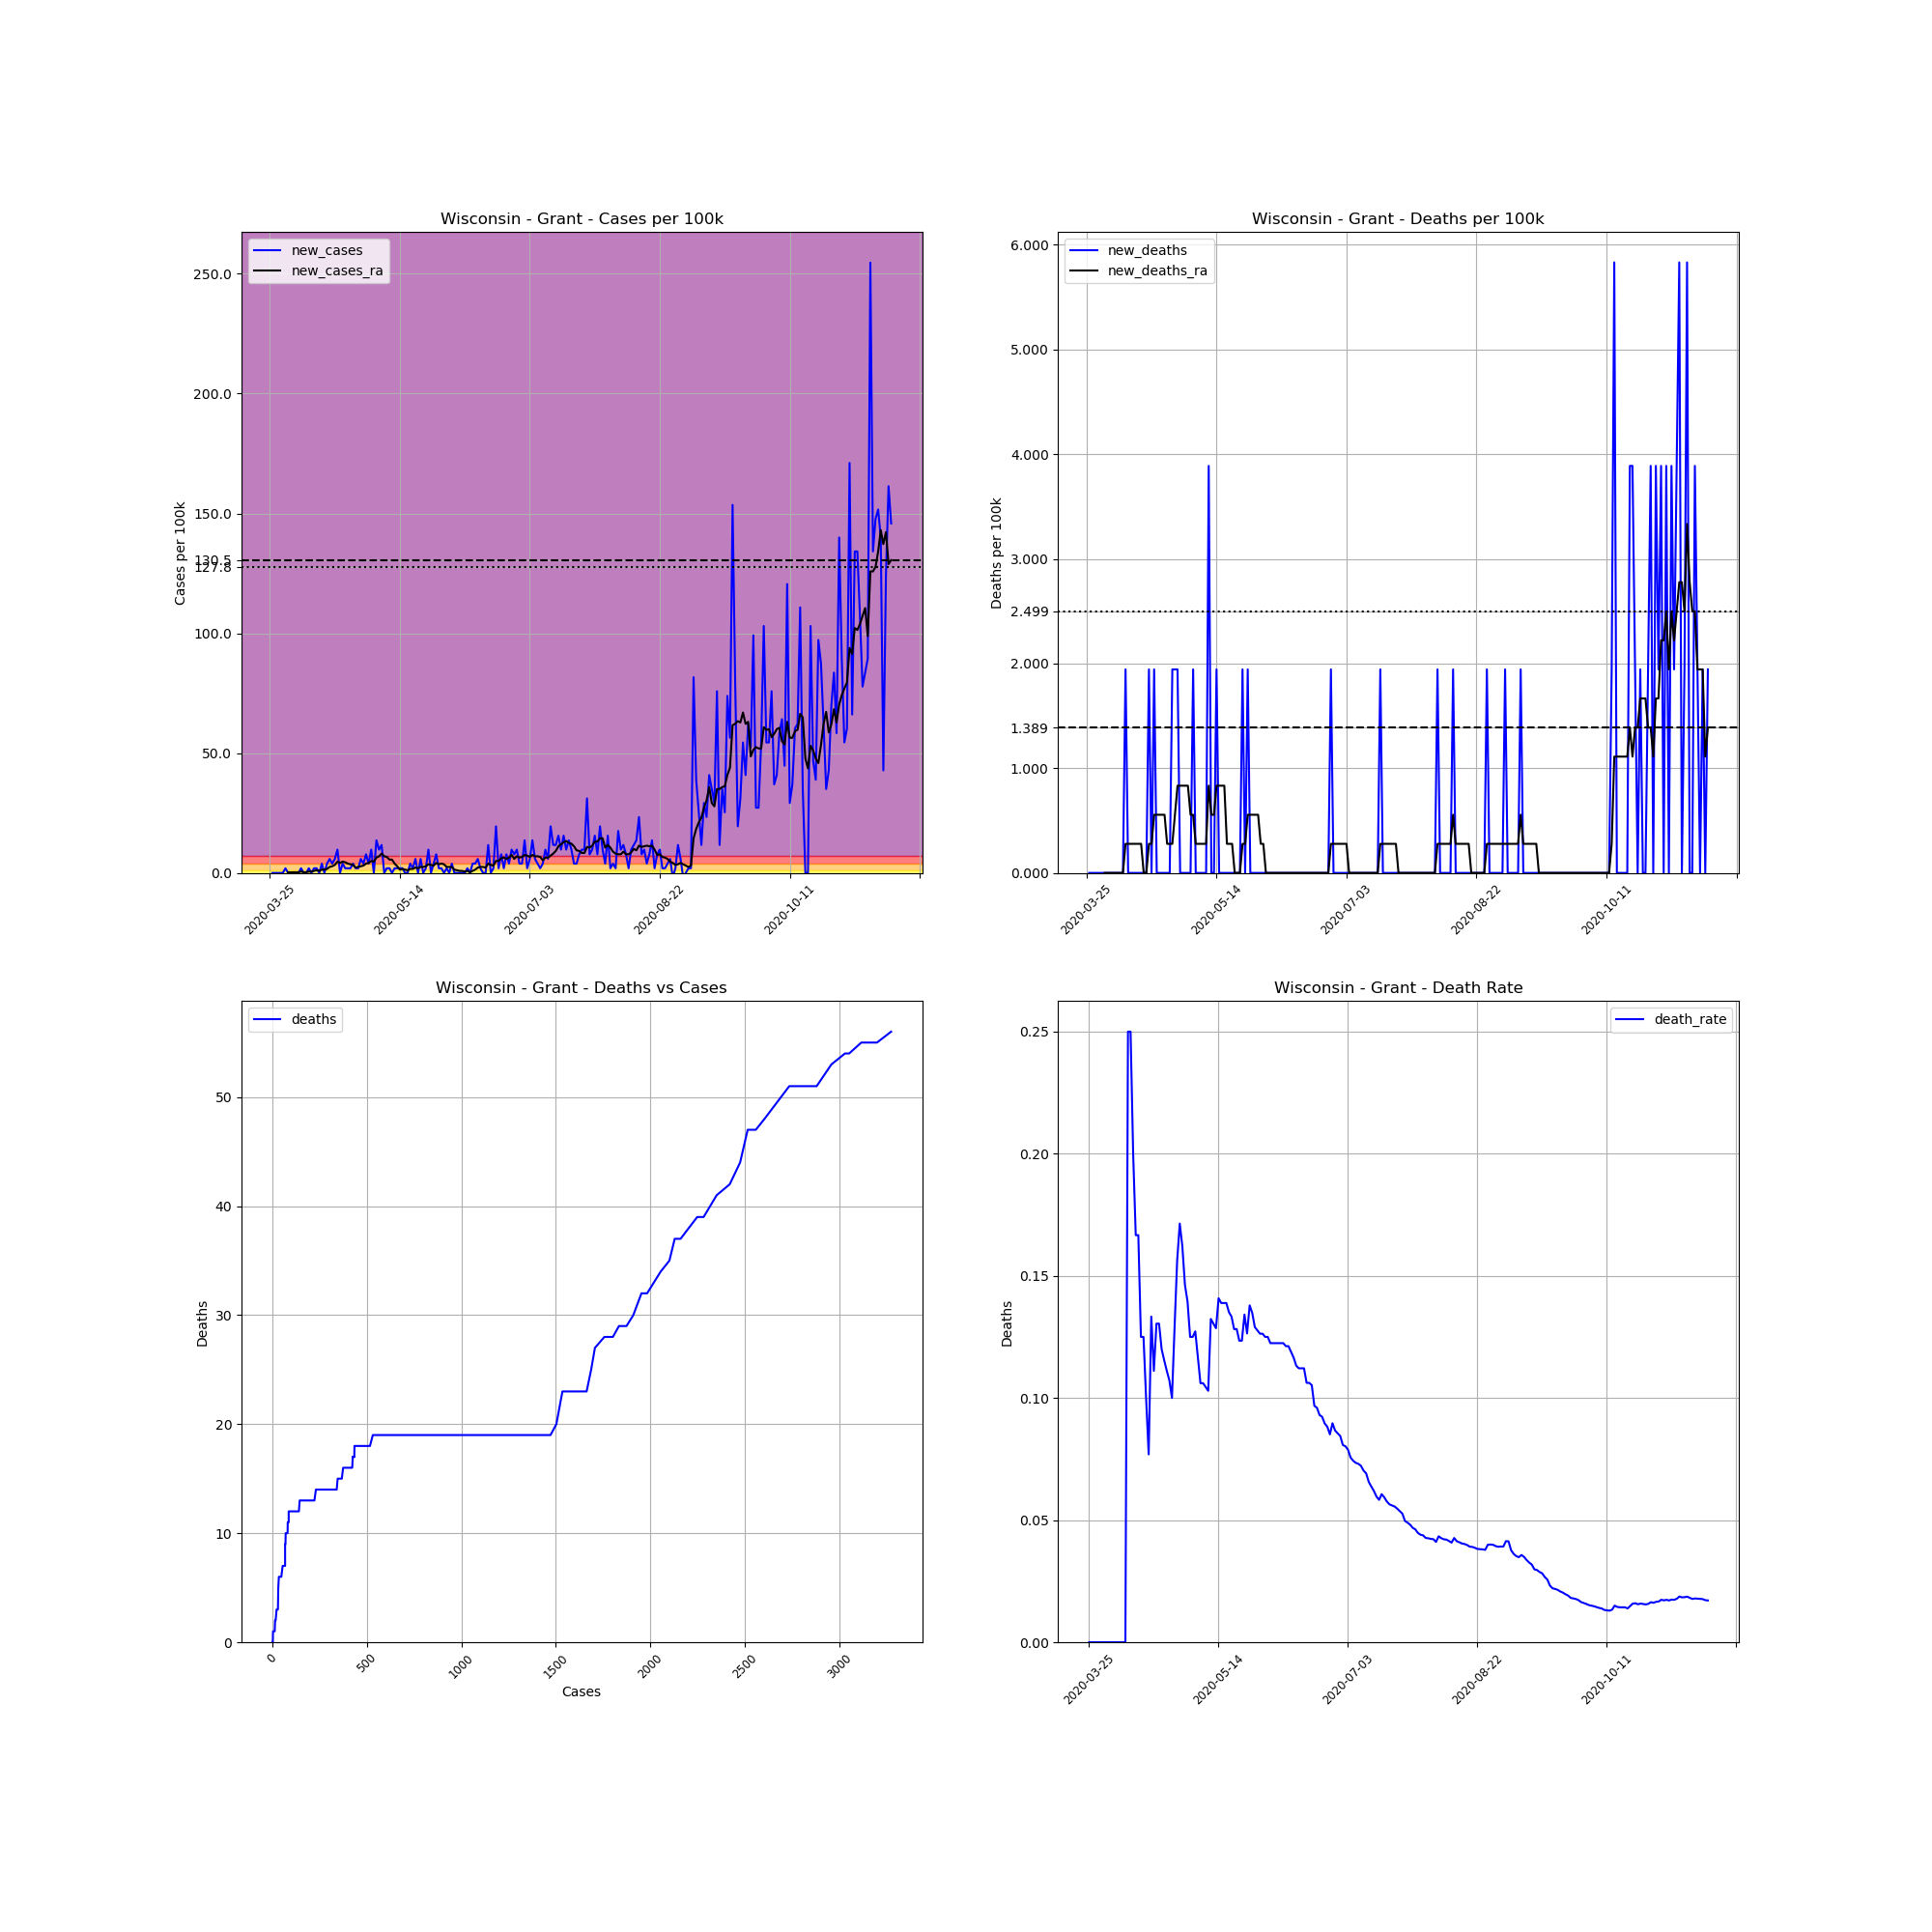

The data file committed next to this chart (first rows):
, date, county, state, fips, cases, deaths, COUNTY, STNAME, CTYNAME, POPESTIMATE2019, cases_per_100k, deaths_per_100k, death_rate, new_cases, new_deaths, new_cases_ra, new_deaths_ra
370643, 2020-03-25, Grant, Wisconsin, 55043, 1, 0, 43, Wisconsin, Grant, 51439, 1.944, 0.0, 0.0, , , , 
370644, 2020-03-26, Grant, Wisconsin, 55043, 1, 0, 43, Wisconsin, Grant, 51439, 1.944, 0.0, 0.0, 0.0, 0.0, , 
370645, 2020-03-27, Grant, Wisconsin, 55043, 1, 0, 43, Wisconsin, Grant, 51439, 1.944, 0.0, 0.0, 0.0, 0.0, , 
370646, 2020-03-28, Grant, Wisconsin, 55043, 1, 0, 43, Wisconsin, Grant, 51439, 1.944, 0.0, 0.0, 0.0, 0.0, , 
370647, 2020-03-29, Grant, Wisconsin, 55043, 1, 0, 43, Wisconsin, Grant, 51439, 1.944, 0.0, 0.0, 0.0, 0.0, , 
370648, 2020-03-30, Grant, Wisconsin, 55043, 1, 0, 43, Wisconsin, Grant, 51439, 1.944, 0.0, 0.0, 0.0, 0.0, , 
370649, 2020-03-31, Grant, Wisconsin, 55043, 2, 0, 43, Wisconsin, Grant, 51439, 3.888, 0.0, 0.0, 1.944, 0.0, , 
370650, 2020-04-01, Grant, Wisconsin, 55043, 2, 0, 43, Wisconsin, Grant, 51439, 3.888, 0.0, 0.0, 0.0, 0.0, 0.2777, 0.0
370651, 2020-04-02, Grant, Wisconsin, 55043, 2, 0, 43, Wisconsin, Grant, 51439, 3.888, 0.0, 0.0, 0.0, 0.0, 0.2777, 0.0
370652, 2020-04-03, Grant, Wisconsin, 55043, 2, 0, 43, Wisconsin, Grant, 51439, 3.888, 0.0, 0.0, 0.0, 0.0, 0.2777, 0.0
370653, 2020-04-04, Grant, Wisconsin, 55043, 2, 0, 43, Wisconsin, Grant, 51439, 3.888, 0.0, 0.0, 0.0, 0.0, 0.2777, 0.0
370654, 2020-04-05, Grant, Wisconsin, 55043, 2, 0, 43, Wisconsin, Grant, 51439, 3.888, 0.0, 0.0, 0.0, 0.0, 0.2777, 0.0
370655, 2020-04-06, Grant, Wisconsin, 55043, 3, 0, 43, Wisconsin, Grant, 51439, 5.832, 0.0, 0.0, 1.944, 0.0, 0.5554, 0.0
370656, 2020-04-07, Grant, Wisconsin, 55043, 3, 0, 43, Wisconsin, Grant, 51439, 5.832, 0.0, 0.0, 0.0, 0.0, 0.2777, 0.0
370657, 2020-04-08, Grant, Wisconsin, 55043, 3, 0, 43, Wisconsin, Grant, 51439, 5.832, 0.0, 0.0, 0.0, 0.0, 0.2777, 0.0
370658, 2020-04-09, Grant, Wisconsin, 55043, 4, 1, 43, Wisconsin, Grant, 51439, 7.776, 1.944, 0.25, 1.944, 1.944, 0.5554, 0.2777
370659, 2020-04-10, Grant, Wisconsin, 55043, 4, 1, 43, Wisconsin, Grant, 51439, 7.776, 1.944, 0.25, 0.0, 0.0, 0.5554, 0.2777
370660, 2020-04-11, Grant, Wisconsin, 55043, 5, 1, 43, Wisconsin, Grant, 51439, 9.72, 1.944, 0.2, 1.944, 0.0, 0.8332, 0.2777
370661, 2020-04-12, Grant, Wisconsin, 55043, 6, 1, 43, Wisconsin, Grant, 51439, 11.66, 1.944, 0.1667, 1.944, 0.0, 1.111, 0.2777
370662, 2020-04-13, Grant, Wisconsin, 55043, 6, 1, 43, Wisconsin, Grant, 51439, 11.66, 1.944, 0.1667, 0.0, 0.0, 0.8332, 0.2777
370663, 2020-04-14, Grant, Wisconsin, 55043, 8, 1, 43, Wisconsin, Grant, 51439, 15.55, 1.944, 0.125, 3.888, 0.0, 1.389, 0.2777
370664, 2020-04-15, Grant, Wisconsin, 55043, 8, 1, 43, Wisconsin, Grant, 51439, 15.55, 1.944, 0.125, 0.0, 0.0, 1.389, 0.2777
370665, 2020-04-16, Grant, Wisconsin, 55043, 10, 1, 43, Wisconsin, Grant, 51439, 19.44, 1.944, 0.1, 3.888, 0.0, 1.666, 0.0
370666, 2020-04-17, Grant, Wisconsin, 55043, 13, 1, 43, Wisconsin, Grant, 51439, 25.27, 1.944, 0.07692, 5.832, 0.0, 2.499, 0.0
370667, 2020-04-18, Grant, Wisconsin, 55043, 15, 2, 43, Wisconsin, Grant, 51439, 29.16, 3.888, 0.1333, 3.888, 1.944, 2.777, 0.2777
370668, 2020-04-19, Grant, Wisconsin, 55043, 18, 2, 43, Wisconsin, Grant, 51439, 34.99, 3.888, 0.1111, 5.832, 0.0, 3.333, 0.2777
370669, 2020-04-20, Grant, Wisconsin, 55043, 23, 3, 43, Wisconsin, Grant, 51439, 44.71, 5.832, 0.1304, 9.72, 1.944, 4.721, 0.5554
370670, 2020-04-21, Grant, Wisconsin, 55043, 23, 3, 43, Wisconsin, Grant, 51439, 44.71, 5.832, 0.1304, 0.0, 0.0, 4.166, 0.5554
370671, 2020-04-22, Grant, Wisconsin, 55043, 25, 3, 43, Wisconsin, Grant, 51439, 48.6, 5.832, 0.12, 3.888, 0.0, 4.721, 0.5554
370672, 2020-04-23, Grant, Wisconsin, 55043, 26, 3, 43, Wisconsin, Grant, 51439, 50.55, 5.832, 0.1154, 1.944, 0.0, 4.444, 0.5554
370673, 2020-04-24, Grant, Wisconsin, 55043, 27, 3, 43, Wisconsin, Grant, 51439, 52.49, 5.832, 0.1111, 1.944, 0.0, 3.888, 0.5554
370674, 2020-04-25, Grant, Wisconsin, 55043, 28, 3, 43, Wisconsin, Grant, 51439, 54.43, 5.832, 0.1071, 1.944, 0.0, 3.61, 0.2777
370675, 2020-04-26, Grant, Wisconsin, 55043, 30, 3, 43, Wisconsin, Grant, 51439, 58.32, 5.832, 0.1, 3.888, 0.0, 3.333, 0.2777
370676, 2020-04-27, Grant, Wisconsin, 55043, 31, 4, 43, Wisconsin, Grant, 51439, 60.27, 7.776, 0.129, 1.944, 1.944, 2.222, 0.2777
370677, 2020-04-28, Grant, Wisconsin, 55043, 32, 5, 43, Wisconsin, Grant, 51439, 62.21, 9.72, 0.1562, 1.944, 1.944, 2.499, 0.5554
370678, 2020-04-29, Grant, Wisconsin, 55043, 35, 6, 43, Wisconsin, Grant, 51439, 68.04, 11.66, 0.1714, 5.832, 1.944, 2.777, 0.8332
370679, 2020-04-30, Grant, Wisconsin, 55043, 37, 6, 43, Wisconsin, Grant, 51439, 71.93, 11.66, 0.1622, 3.888, 0.0, 3.055, 0.8332
370680, 2020-05-01, Grant, Wisconsin, 55043, 41, 6, 43, Wisconsin, Grant, 51439, 79.71, 11.66, 0.1463, 7.776, 0.0, 3.888, 0.8332
370681, 2020-05-02, Grant, Wisconsin, 55043, 43, 6, 43, Wisconsin, Grant, 51439, 83.59, 11.66, 0.1395, 3.888, 0.0, 4.166, 0.8332
370682, 2020-05-03, Grant, Wisconsin, 55043, 48, 6, 43, Wisconsin, Grant, 51439, 93.31, 11.66, 0.125, 9.72, 0.0, 4.999, 0.8332
370683, 2020-05-04, Grant, Wisconsin, 55043, 48, 6, 43, Wisconsin, Grant, 51439, 93.31, 11.66, 0.125, 0.0, 0.0, 4.721, 0.5554
370684, 2020-05-05, Grant, Wisconsin, 55043, 55, 7, 43, Wisconsin, Grant, 51439, 106.9, 13.61, 0.1273, 13.61, 1.944, 6.388, 0.5554
370685, 2020-05-06, Grant, Wisconsin, 55043, 60, 7, 43, Wisconsin, Grant, 51439, 116.6, 13.61, 0.1167, 9.72, 0.0, 6.943, 0.2777
370686, 2020-05-07, Grant, Wisconsin, 55043, 66, 7, 43, Wisconsin, Grant, 51439, 128.3, 13.61, 0.1061, 11.66, 0.0, 8.054, 0.2777
370687, 2020-05-08, Grant, Wisconsin, 55043, 66, 7, 43, Wisconsin, Grant, 51439, 128.3, 13.61, 0.1061, 0.0, 0.0, 6.943, 0.2777
370688, 2020-05-09, Grant, Wisconsin, 55043, 67, 7, 43, Wisconsin, Grant, 51439, 130.3, 13.61, 0.1045, 1.944, 0.0, 6.665, 0.2777
370689, 2020-05-10, Grant, Wisconsin, 55043, 68, 7, 43, Wisconsin, Grant, 51439, 132.2, 13.61, 0.1029, 1.944, 0.0, 5.554, 0.2777
370690, 2020-05-11, Grant, Wisconsin, 55043, 68, 9, 43, Wisconsin, Grant, 51439, 132.2, 17.5, 0.1324, 0.0, 3.888, 5.554, 0.8332
370691, 2020-05-12, Grant, Wisconsin, 55043, 69, 9, 43, Wisconsin, Grant, 51439, 134.1, 17.5, 0.1304, 1.944, 0.0, 3.888, 0.5554
370692, 2020-05-13, Grant, Wisconsin, 55043, 70, 9, 43, Wisconsin, Grant, 51439, 136.1, 17.5, 0.1286, 1.944, 0.0, 2.777, 0.5554
370693, 2020-05-14, Grant, Wisconsin, 55043, 71, 10, 43, Wisconsin, Grant, 51439, 138, 19.44, 0.1408, 1.944, 1.944, 1.389, 0.8332
370694, 2020-05-15, Grant, Wisconsin, 55043, 72, 10, 43, Wisconsin, Grant, 51439, 140, 19.44, 0.1389, 1.944, 0.0, 1.666, 0.8332
370695, 2020-05-16, Grant, Wisconsin, 55043, 72, 10, 43, Wisconsin, Grant, 51439, 140, 19.44, 0.1389, 0.0, 0.0, 1.389, 0.8332
370696, 2020-05-17, Grant, Wisconsin, 55043, 72, 10, 43, Wisconsin, Grant, 51439, 140, 19.44, 0.1389, 0.0, 0.0, 1.111, 0.8332
370697, 2020-05-18, Grant, Wisconsin, 55043, 74, 10, 43, Wisconsin, Grant, 51439, 143.9, 19.44, 0.1351, 3.888, 0.0, 1.666, 0.2777
370698, 2020-05-19, Grant, Wisconsin, 55043, 75, 10, 43, Wisconsin, Grant, 51439, 145.8, 19.44, 0.1333, 1.944, 0.0, 1.666, 0.2777
370699, 2020-05-20, Grant, Wisconsin, 55043, 78, 10, 43, Wisconsin, Grant, 51439, 151.6, 19.44, 0.1282, 5.832, 0.0, 2.222, 0.2777
370700, 2020-05-21, Grant, Wisconsin, 55043, 78, 10, 43, Wisconsin, Grant, 51439, 151.6, 19.44, 0.1282, 0.0, 0.0, 1.944, 0.0
370701, 2020-05-22, Grant, Wisconsin, 55043, 81, 10, 43, Wisconsin, Grant, 51439, 157.5, 19.44, 0.1235, 5.832, 0.0, 2.499, 0.0
370702, 2020-05-23, Grant, Wisconsin, 55043, 81, 10, 43, Wisconsin, Grant, 51439, 157.5, 19.44, 0.1235, 0.0, 0.0, 2.499, 0.0
... 180 more rows
